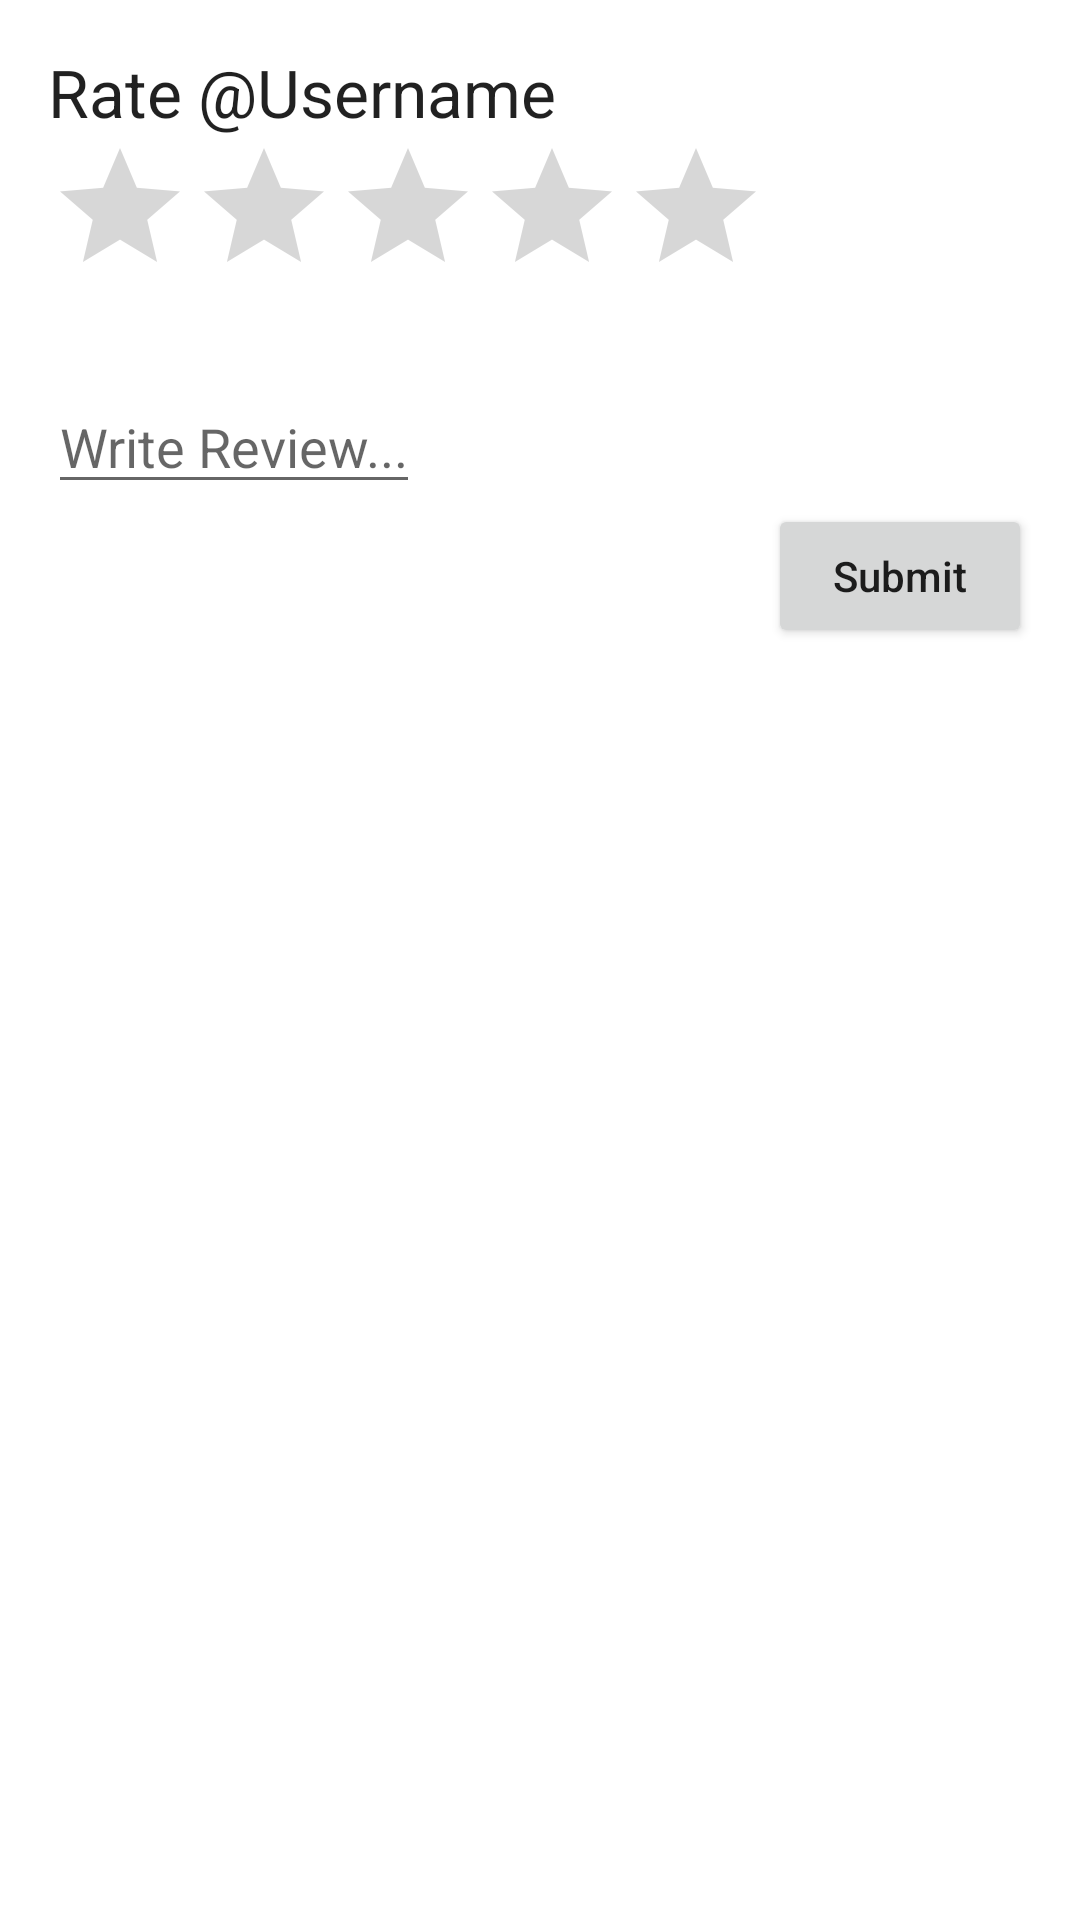

Layout XML and referenced resources for this Android screen:
<!-- AndroidManifest.xml: application theme Theme.FYP_1 -->
<!-- res/layout/activity_user_rating.xml -->
<?xml version="1.0" encoding="utf-8"?>
<LinearLayout xmlns:android="http://schemas.android.com/apk/res/android"
    xmlns:app="http://schemas.android.com/apk/res-auto"
    xmlns:tools="http://schemas.android.com/tools"
    android:layout_width="match_parent"
    android:layout_height="match_parent"
    tools:context=".UserRating"
    android:orientation="vertical"
    android:padding="16dp">

    <TextView
        android:layout_width="wrap_content"
        android:layout_height="wrap_content"
        android:text="Rate @Username"
        android:textAppearance="?android:textAppearanceLarge"/>
    <RatingBar
        android:layout_width="wrap_content"
        android:layout_height="wrap_content"
        android:id="@+id/ratingBar"/>
    <TextView
        android:layout_width="wrap_content"
        android:layout_height="wrap_content"
        android:textAppearance="?android:textAppearanceMedium"
        android:id="@+id/rateCount"/>
    <EditText
        android:layout_width="wrap_content"
        android:layout_height="wrap_content"
        android:hint="Write Review..."
        android:id="@+id/writeReview"
        android:textAppearance="?android:textAppearanceMedium"/>
    <Button
        android:layout_width="wrap_content"
        android:layout_height="wrap_content"
        android:text="Submit"
        android:textAllCaps="false"
        android:id="@+id/submitBtn"
        android:layout_gravity="right"/>
    <TextView
        android:layout_width="wrap_content"
        android:layout_height="wrap_content"
        android:textAppearance="?android:textAppearanceMedium"
        android:id="@+id/showRating"
        android:layout_marginTop="10dp"/>


</LinearLayout>
<!-- resources referenced by this layout -->
<resources>
  <style name="Theme.FYP_1" parent="Theme.MaterialComponents.DayNight.DarkActionBar">
          
          <item name="colorPrimary">@color/wasteify_pink</item>
          <item name="colorPrimaryVariant">@color/purple_700</item>
          <item name="colorOnPrimary">@color/white</item>
          
          <item name="colorSecondary">@color/teal_200</item>
          <item name="colorSecondaryVariant">@color/teal_700</item>
          <item name="colorOnSecondary">@color/black</item>
          
          <item name="android:statusBarColor" tools:targetApi="l">?attr/colorPrimaryVariant</item>
          
      </style>
  <color name="wasteify_pink">#FB9FDF</color>
  <color name="purple_700">#FF3700B3</color>
  <color name="white">#FFFFFFFF</color>
  <color name="teal_200">#FF03DAC5</color>
  <color name="teal_700">#FF018786</color>
  <color name="black">#FF000000</color>
</resources>
